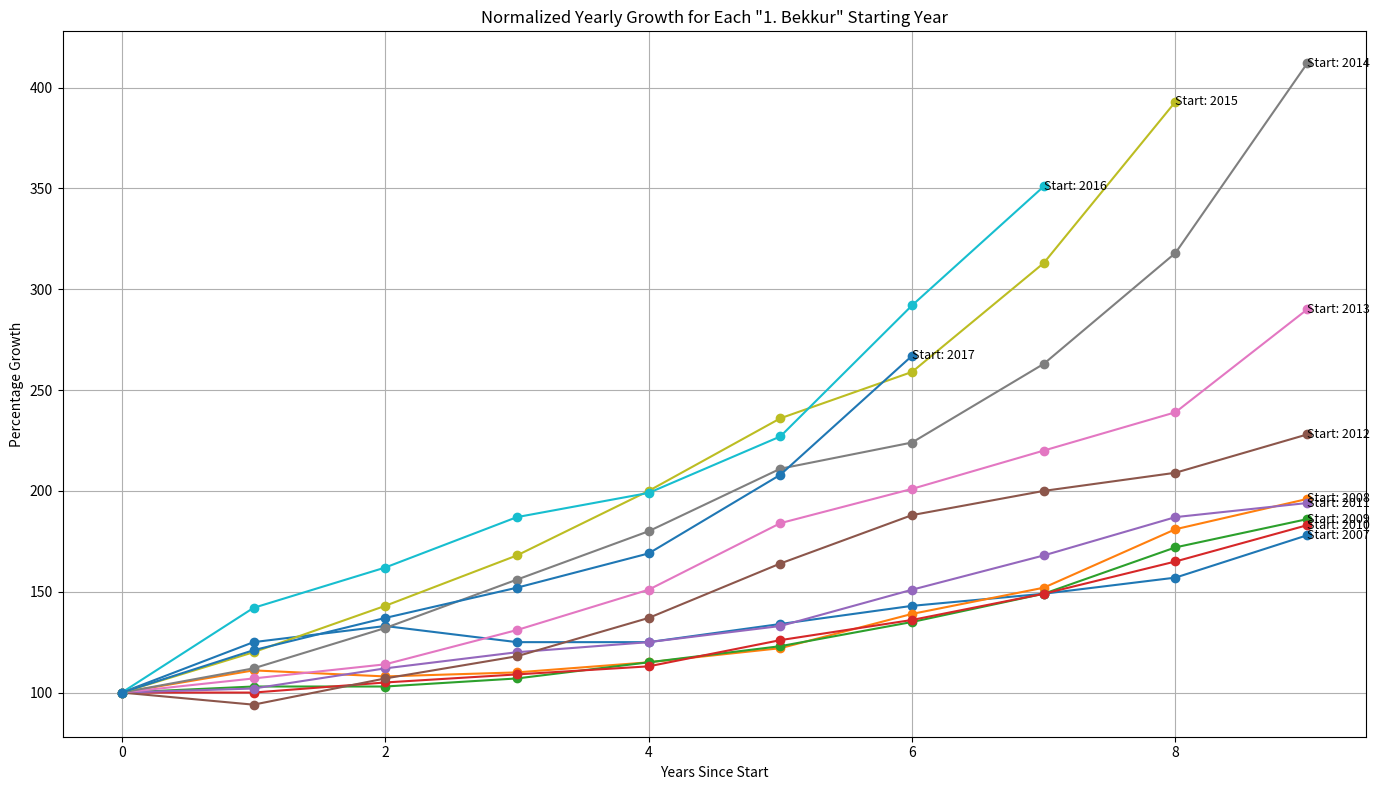

Here is the Python script that generated this plot:
import matplotlib.pyplot as plt
import pandas as pd

# Data for each "bekkur" with the corresponding years where percentages are provided
data = {
    'Year': [2007, 2008, 2009, 2010, 2011, 2012, 2013, 2014, 2015, 2016, 2017, 2018, 2019, 2020, 2021, 2022, 2023],
    'bekkur1': [100, 100, 100, 100, 100, 100, 100, 100, 100, 100, 100, 100, 100, 100, 100, 100, 100],
    'bekkur2': [None, 125, 111, 103, 100, 102, 94, 107, 112, 120, 142, 121, 113, 116, 110, 138, 129],
    'bekkur3': [None, None, 133, 108, 103, 105, 112, 107, 114, 132, 143, 162, 137, 130, 128, 156, 184],
    'bekkur4': [None, None, None, 125, 110, 107, 109, 120, 118, 131, 156, 168, 187, 152, 151, 161, 202],
    'bekkur5': [None, None, None, None, 125, 115, 115, 113, 125, 137, 151, 180, 200, 199, 169, 211, 220],
    'bekkur6': [None, None, None, None, None, 134, 122, 123, 126, 133, 164, 184, 211, 236, 227, 208, 289],
    'bekkur7': [None, None, None, None, None, None, 143, 139, 135, 136, 151, 188, 201, 224, 259, 292, 267],
    'bekkur8': [None, None, None, None, None, None, None, 149, 152, 149, 149, 168, 200, 220, 263, 313, 351],
    'bekkur9': [None, None, None, None, None, None, None, None, 157, 181, 172, 165, 187, 209, 239, 318, 393],
    'bekkur10': [None, None, None, None, None, None, None, None, None, 178, 196, 186, 183, 194, 228, 290, 412]
}

# Convert data into a DataFrame
df = pd.DataFrame(data)

# Define a standard year range from 0 to 10 (representing the progression from "1. bekkur" to "10. bekkur")
standard_years = list(range(11))

# Initialize figure and axes for the plot
fig, ax = plt.subplots(figsize=(14, 8))

# Each line will be a trajectory starting from a different year
for start_year in range(2007, 2018):  # Data starts in 2007 and the last trajectory that can fully form starts in 2017
    values = []  # To hold the percentage values
    valid_years = []  # To hold the actual years where data is available

    # Extract the values for each bekkur, shifting appropriately
    for offset in range(10):
        target_year = start_year + offset
        if target_year <= 2023:
            bekkur_label = f'bekkur{offset+1}'
            value = df.loc[df['Year'] == target_year, bekkur_label].values[0]
            if pd.notna(value):
                values.append(value)
                valid_years.append(target_year)

    # Plot each trajectory if data exists
    if values:
        ax.plot(standard_years[:len(values)], values, marker='o', label=f'Start: {start_year}')
        # Add labels at the end of each curve
        ax.text(standard_years[len(values)-1], values[-1], f'Start: {start_year}', fontsize=9, 
                verticalalignment='center', horizontalalignment='left')

ax.set_title('Normalized Yearly Growth for Each "1. Bekkur" Starting Year')
ax.set_xlabel('Years Since Start')
ax.set_ylabel('Percentage Growth')
ax.grid(True)

plt.tight_layout()
plt.savefig('normalized_student_immigrant_growth.pdf')
plt.show()
